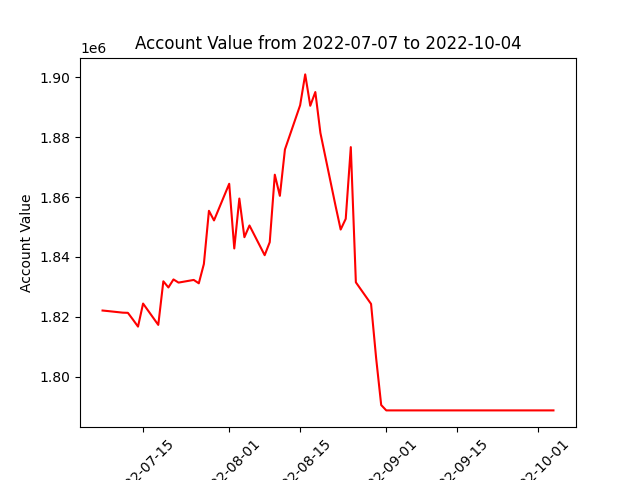

The table this chart was drawn from, first rows:
datadate, account_value
20220707, 1822122
20220708, 1821954
20220711, 1821408
20220712, 1821353
20220713, 1819103
20220714, 1816750
20220715, 1824447
20220718, 1817327
20220719, 1831877
20220720, 1829830
20220721, 1832503
20220722, 1831448
20220725, 1832338
20220726, 1831211
20220727, 1837651
20220728, 1855421
20220729, 1852205
20220801, 1864444
20220802, 1842846
20220803, 1859509
20220804, 1846604
20220805, 1850515
20220808, 1840597
20220809, 1844943
20220810, 1867471
20220811, 1860411
20220812, 1875895
20220815, 1890671
20220816, 1900963
20220817, 1890489
20220818, 1895074
20220819, 1881436
20220822, 1856986
20220823, 1849166
20220824, 1852741
20220825, 1876685
20220826, 1831538
20220829, 1824319
20220830, 1806238
20220831, 1790565
20220901, 1788775
20220902, 1788775
20220906, 1788775
20220907, 1788775
20220908, 1788775
20220909, 1788775
20220912, 1788775
20220913, 1788775
20220914, 1788775
20220915, 1788775
20220916, 1788775
20220919, 1788775
20220920, 1788775
20220921, 1788775
20220922, 1788775
20220923, 1788775
20220926, 1788775
20220927, 1788775
20220928, 1788775
20220929, 1788775
... 3 more rows
